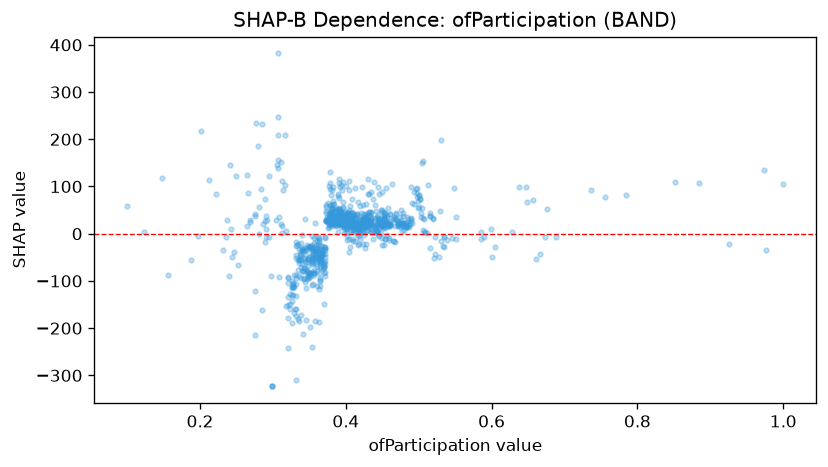

Source data for this figure (header and first rows):
feature_value, shap_value
0.453, 20.7
0.385, 26.3
0.454, 41.72
0.42, 31.05
0.355, -51.95
0.421, 44.08
0.451, 12.33
0.339, -70.28
0.369, -61.15
0.479, 44.4
0.33, -158.4
0.434, 43.02
0.355, -106.8
0.331, -173.6
0.323, -158.8
0.29, 9.896
0.432, 20.26
0.392, 53.36
0.331, -160.3
0.423, 40.8
0.339, -94.6
0.476, 49.61
0.387, 52.65
0.426, 33.32
0.368, -37.58
0.448, 50.16
0.364, -97.17
0.372, -80.93
0.394, 28.9
0.408, 43.6
0.381, 54.15
0.396, 54.65
0.402, 40.85
0.391, 35.54
0.415, 42.26
0.426, 27.27
0.402, 14.17
0.397, 15.59
0.444, 40.35
0.377, 39.87
0.372, -88.67
0.341, -34.35
0.407, 19.42
0.39, 35.22
0.397, 23.95
0.404, 41.56
0.281, -0.6282
0.474, 34.65
0.37, -27.75
0.425, 28.13
0.347, -78.25
0.523, -6.779
0.433, 27.84
0.422, 17.18
0.363, -55.87
0.516, 36.78
0.425, 16.36
0.49, 33.09
0.471, 16.82
0.429, 22.93
... 850 more rows
